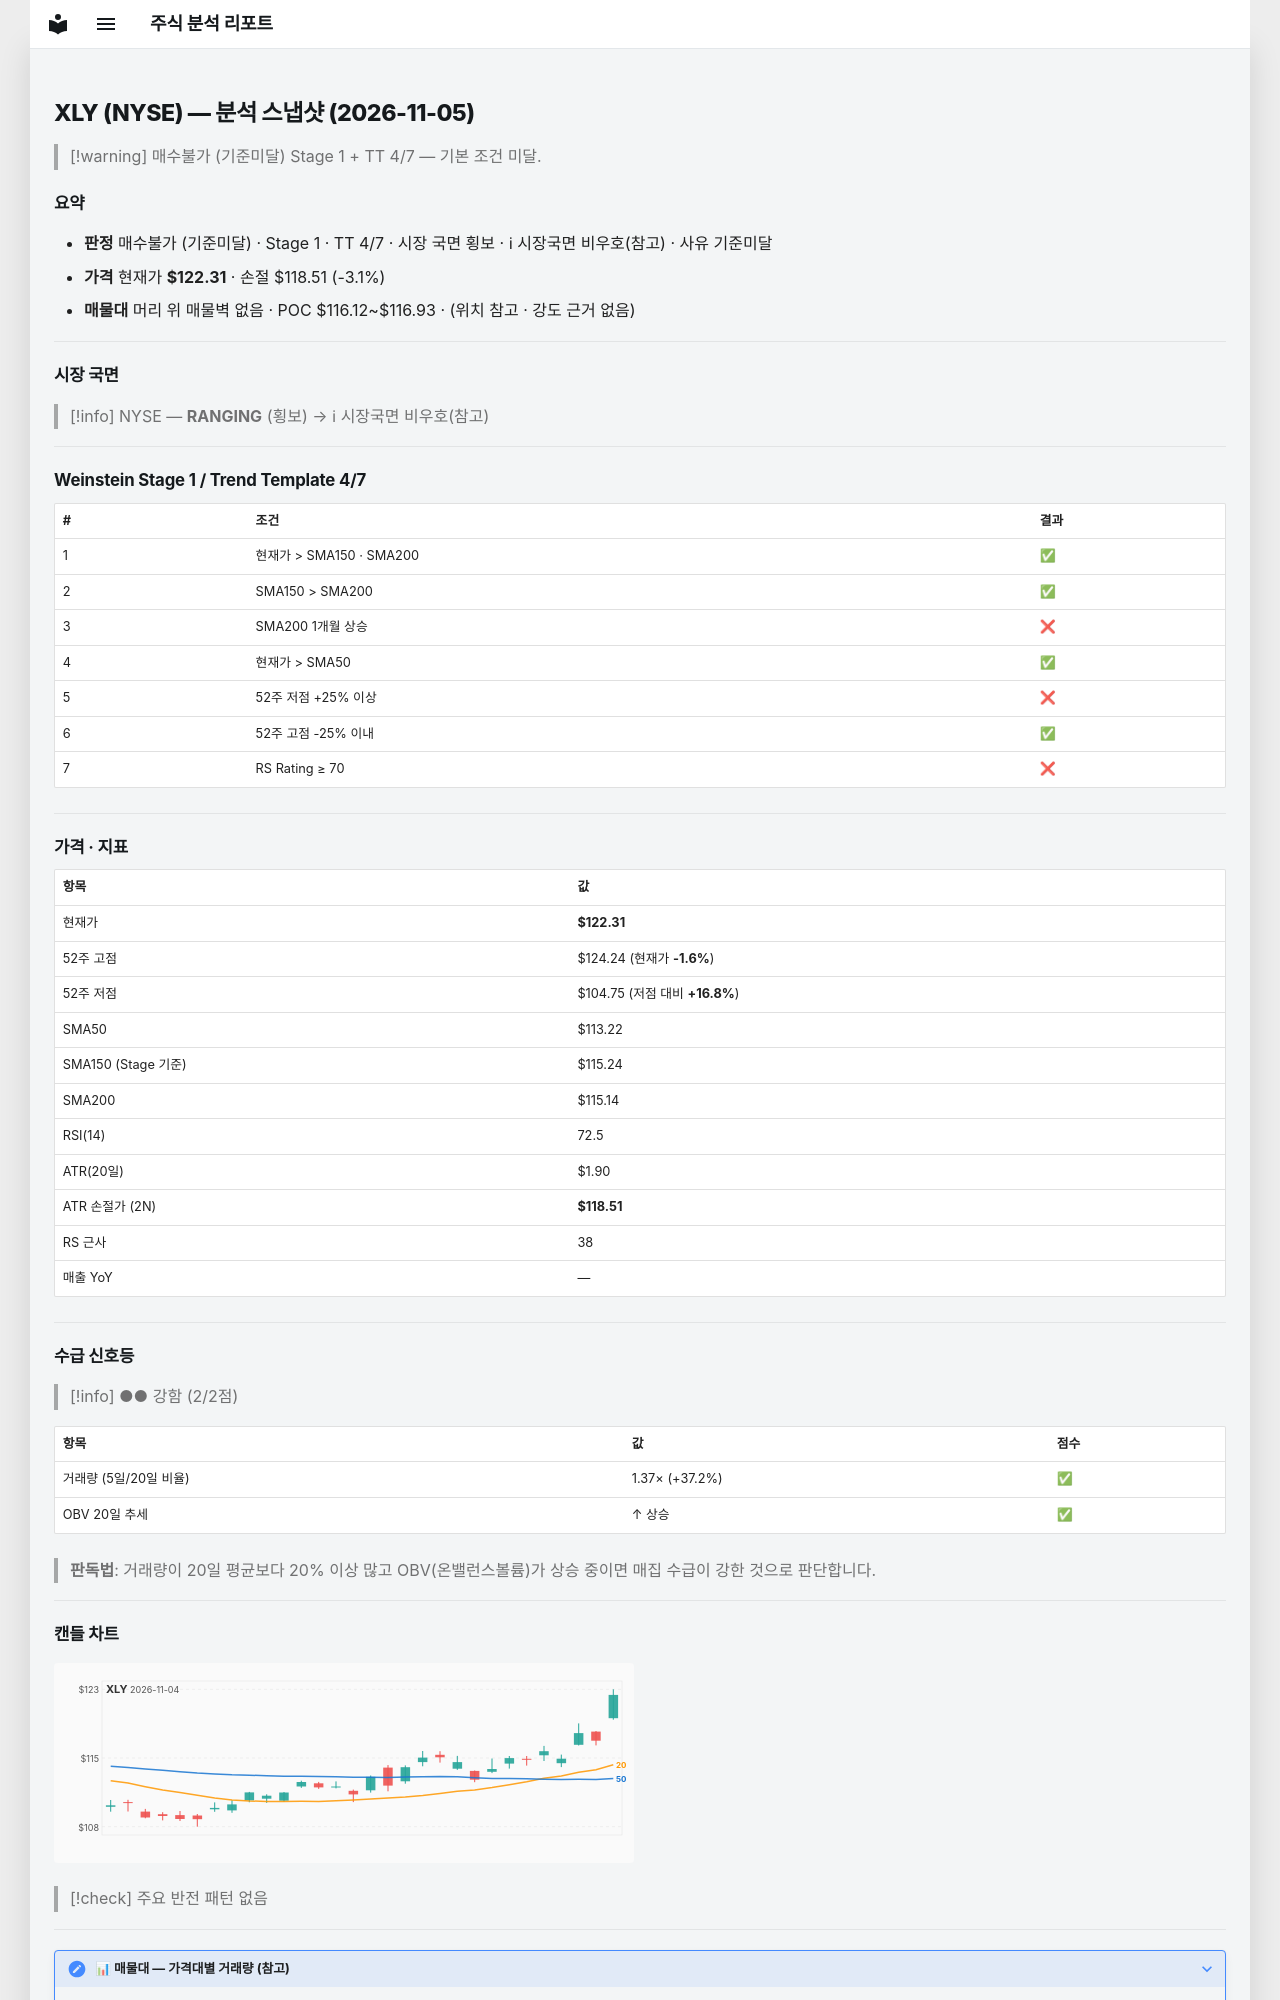

repository: soloandco/stock-reports · page: snapshots/XLY-2026-11-05/index.html · generator: mkdocs

---
type: analysis-snapshot
title: XLY 분석 스냅샷
ticker: XLY
market: NYSE
created: 2026-11-05
updated: 2026-11-05
bar-date: 2026-11-04
verdict: 매수불가
verdict-reason: 기준미달
real-rr: 0.51
sma50-gap-pct: 8.0
weekly-position: 저항대아래
weekly-overhead-price: 124.24
weekly-overhead-pct: 1.6
stage: 1
trend-template-score: 4
tt-max: 7
ma-set: sma-50-150-200
price: 122.30999755859375
stop-price: 118.51365569346152
market-regime: RANGING
supply-demand-score: 2/2
supply-demand-label: 강함
status: tracking
tags:
  - stock-agent
  - watchlist
  - XLY
  - analysis
related:
  - "[[analysis-template]]"
---

# XLY (NYSE) — 분석 스냅샷 (2026-11-05)

> [!warning] 매수불가 (기준미달)
> Stage 1 + TT 4/7 — 기본 조건 미달.

## 요약

- **판정** 매수불가 (기준미달) · Stage 1 · TT 4/7 · 시장 국면 횡보 · ℹ 시장국면 비우호(참고) · 사유 기준미달
- **가격** 현재가 **$122.31** · 손절 $118.51 (-3.1%)
- **매물대** 머리 위 매물벽 없음 · POC $116.12~$116.93 · (위치 참고 · 강도 근거 없음)

---

## 시장 국면

> [!info] NYSE — **RANGING** (횡보) → ℹ 시장국면 비우호(참고)

---

## Weinstein Stage 1 / Trend Template 4/7

| # | 조건 | 결과 |
|---|------|------|
| 1 | 현재가 > SMA150 · SMA200 | ✅ |
| 2 | SMA150 > SMA200 | ✅ |
| 3 | SMA200 1개월 상승 | ❌ |
| 4 | 현재가 > SMA50 | ✅ |
| 5 | 52주 저점 +25% 이상 | ❌ |
| 6 | 52주 고점 -25% 이내 | ✅ |
| 7 | RS Rating ≥ 70 | ❌ |

---

## 가격 · 지표

| 항목 | 값 |
|------|---|
| 현재가 | **$122.31** |
| 52주 고점 | $124.24 (현재가 **-1.6%**) |
| 52주 저점 | $104.75 (저점 대비 **+16.8%**) |
| SMA50 | $113.22 |
| SMA150 (Stage 기준) | $115.24 |
| SMA200 | $115.14 |
| RSI(14) | 72.5 |
| ATR(20일) | $1.90 |
| ATR 손절가 (2N) | **$118.51** |
| RS 근사 | 38 |
| 매출 YoY | — |

---
## 수급 신호등

> [!info] ●● 강함 (2/2점)

| 항목 | 값 | 점수 |
|------|------|------|
| 거래량 (5일/20일 비율) | 1.37× (+37.2%) | ✅ |
| OBV 20일 추세 | ↑ 상승 | ✅ |

> **판독법**: 거래량이 20일 평균보다 20% 이상 많고 OBV(온밸런스볼륨)가 상승 중이면 매집 수급이 강한 것으로 판단합니다.

---
